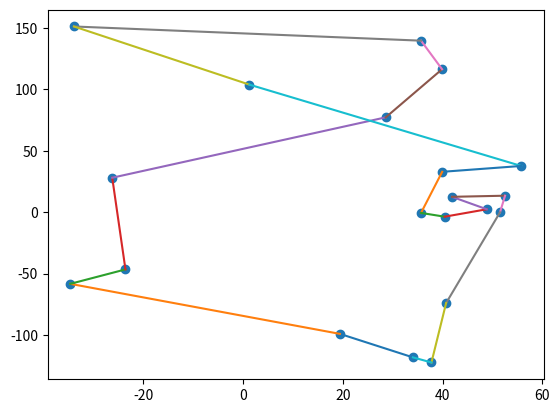

Python code for this plot:
import random as rd
from math import sqrt,exp

import matplotlib.pyplot as plt

# 城市坐标列表
zuobiao = [
    (34.05, -118.25),
    (40.71, -74.01),
    (37.77, -122.42),
    (51.51, -0.13),
    (48.85, 2.35),
    (35.68, 139.65),
    (55.75, 37.62),
    (39.90, 116.40),
    (-33.87, 151.21),
    (-23.55, -46.63),
    (19.43, -99.13),
    (1.29, 103.85),
    (41.89, 12.49),
    (40.42, -3.70),
    (52.52, 13.40),
    (28.61, 77.21),
    (39.92, 32.85),
    (-26.20, 28.04),
    (35.68, -0.63),
    (-34.61, -58.38)
]

#定义一个距离函数
def distance(i,j):
    dis=sqrt((zuobiao[i][0]-zuobiao[j][0])**2+(zuobiao[i][1]-zuobiao[j][1])**2)
    return dis

#定义一个总长函数
def length(ele):
    l=0
    for i in range(len(ele)-1):
        l += distance(ele[i],ele[i+1])
    l += distance(ele[len(ele)-1],0)
    return l

#定义一个禁忌表table

table=[]

table_time=[]

#产生一个可行解，这里采用每次的局部最小，现在啥也没有，就是按照顺序的解

best_path=[i for i in range(20)]
best=length(best_path)

#定义迭代次数
n=0

max_n=20000

#定义禁忌期限

time=int(sqrt(19*(19-1)/2)*exp(n/max_n)/100)


while(n<max_n):

    #定义候选集合和候选字典

    houxuan=[]
    
    houxuan_dict={}

    #使用邻域变换生产候选集合

    value=[]


    while len(houxuan)<50:
        i=rd.randint(1,19)
        j=rd.randint(1,19)

        if i!=j and (i,j) not in table and (i,j) not in list(houxuan_dict.values()):

            ele=best_path[:]

            ele[i],ele[j]=ele[j],ele[i]

            houxuan.append(ele)

            value.append(length(ele))

            houxuan_dict[length(ele)]=(i,j)

    
        
        else:
            continue
        
    if(min(value)<best):

        best=min(value)

        best_path=houxuan[value.index(min(value))]

    #在禁忌表中添加元素

    if len(table) <= 9:
        table.append(houxuan_dict[min(value)][:])
        table_time.append(time)
    else:
        #特赦准则，如果禁忌表已经满了，就把最前面的那个踢出去
        table_time.pop(0)
        table.pop(0)
        table.append(houxuan_dict[min(value)][:])
        table_time.append(time)

    #减小禁忌时间
    # 使用索引倒序删除元素以避免遍历和删除冲突
    for i in range(len(table_time) - 1, -1, -1):
        table_time[i] -= 1
        if table_time[i] == 0:
            table_time.pop(i)
            table.pop(i)
            
    
    n=n+1

print(f'best{best:}')

print(f'best_path{best_path:}')

plt.figure(1)

x=[zuobiao[i][0] for i in range(20)]
y=[zuobiao[i][1] for i in range(20)]

plt.scatter(x,y)

for i in range(19):
    plt.plot(
        [zuobiao[best_path[i]][0], zuobiao[best_path[i+1]][0]],  # X 坐标
        [zuobiao[best_path[i]][1], zuobiao[best_path[i+1]][1]]   # Y 坐标
    )
    
# 最后一条线段，从最后一个城市回到第一个城市
plt.plot(
    [zuobiao[best_path[19]][0], zuobiao[best_path[0]][0]],  # X 坐标
    [zuobiao[best_path[19]][1], zuobiao[best_path[0]][1]]   # Y 坐标
)

plt.show()
